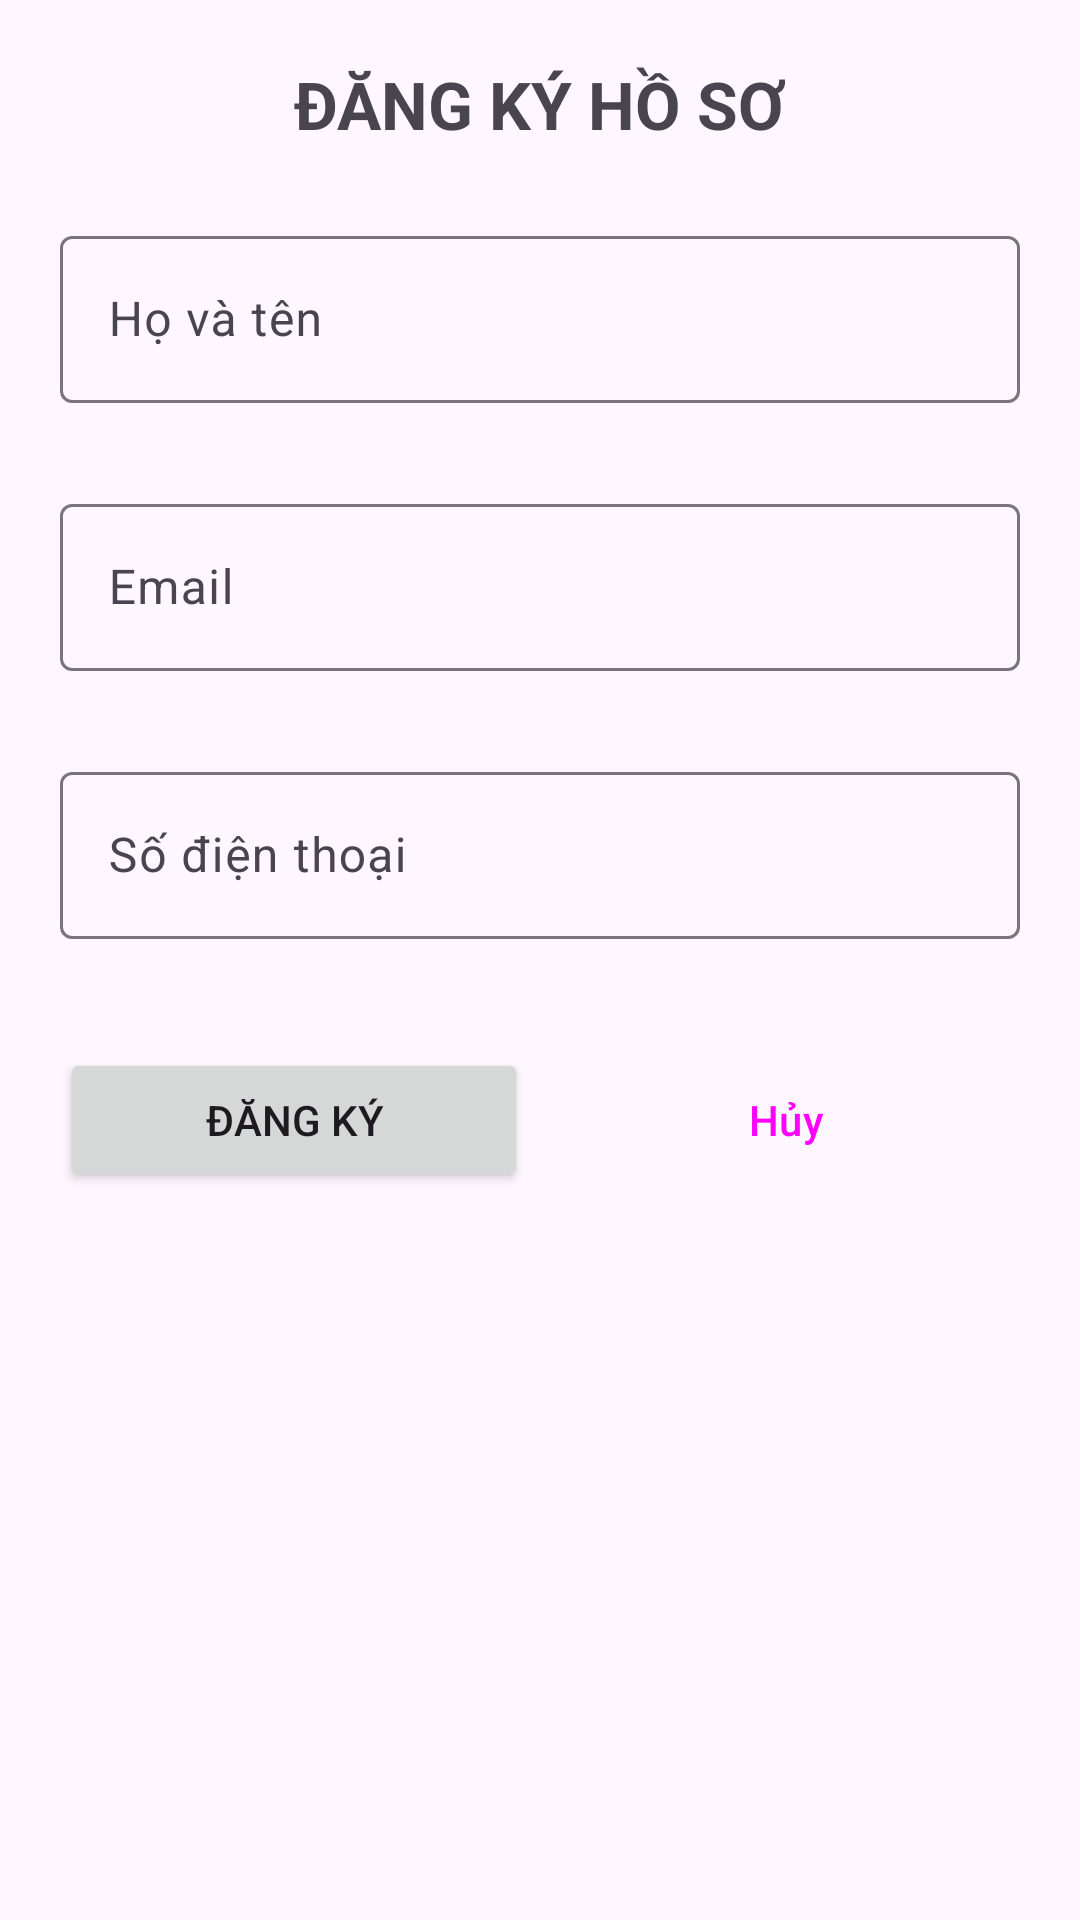

Reconstruct the res/layout file that produces this screen, plus the resources it refers to.
<!-- AndroidManifest.xml: application theme Theme.Lab5Registration -->
<!-- res/layout/activity_main.xml -->
<?xml version="1.0" encoding="utf-8"?>
<ScrollView xmlns:android="http://schemas.android.com/apk/res/android"
    xmlns:app="http://schemas.android.com/apk/res-auto"
    android:layout_width="match_parent"
    android:layout_height="match_parent"
    android:padding="20dp">

    <LinearLayout
        android:layout_width="match_parent"
        android:layout_height="wrap_content"
        android:orientation="vertical">

        <TextView
            android:layout_width="wrap_content"
            android:layout_height="wrap_content"
            android:text="ĐĂNG KÝ HỒ SƠ"
            android:textSize="22sp"
            android:textStyle="bold"
            android:layout_gravity="center"
            android:layout_marginBottom="24dp" />

        
        <com.google.android.material.textfield.TextInputLayout
            android:id="@+id/tilName"
            style="@style/Widget.Material3.TextInputLayout.OutlinedBox"
            android:layout_width="match_parent"
            android:layout_height="wrap_content"
            app:errorEnabled="true"
            android:layout_marginBottom="8dp"
            android:hint="Họ và tên">

            <com.google.android.material.textfield.TextInputEditText
                android:id="@+id/edtName"
                android:layout_width="match_parent"
                android:layout_height="wrap_content"
                android:inputType="textPersonName" />
        </com.google.android.material.textfield.TextInputLayout>

        
        <com.google.android.material.textfield.TextInputLayout
            android:id="@+id/tilEmail"
            style="@style/Widget.Material3.TextInputLayout.OutlinedBox"
            android:layout_width="match_parent"
            android:layout_height="wrap_content"
            app:errorEnabled="true"
            android:layout_marginBottom="8dp"
            android:hint="Email">

            <com.google.android.material.textfield.TextInputEditText
                android:id="@+id/edtEmail"
                android:layout_width="match_parent"
                android:layout_height="wrap_content"
                android:inputType="textEmailAddress" />
        </com.google.android.material.textfield.TextInputLayout>

        
        <com.google.android.material.textfield.TextInputLayout
            android:id="@+id/tilPhone"
            style="@style/Widget.Material3.TextInputLayout.OutlinedBox"
            android:layout_width="match_parent"
            android:layout_height="wrap_content"
            app:errorEnabled="true"
            android:layout_marginBottom="16dp"
            android:hint="Số điện thoại">

            <com.google.android.material.textfield.TextInputEditText
                android:id="@+id/edtPhone"
                android:layout_width="match_parent"
                android:layout_height="wrap_content"
                android:inputType="phone" />
        </com.google.android.material.textfield.TextInputLayout>

        
        <LinearLayout
            android:layout_width="match_parent"
            android:layout_height="wrap_content"
            android:orientation="horizontal">

            <Button
                android:id="@+id/btnRegister"
                android:layout_width="0dp"
                android:layout_height="wrap_content"
                android:layout_weight="1"
                android:text="Đăng ký"
                android:layout_marginEnd="8dp" />

            <Button
                android:id="@+id/btnCancel"
                style="@style/Widget.Material3.Button.OutlinedButton"
                android:layout_width="0dp"
                android:layout_height="wrap_content"
                android:layout_weight="1"
                android:text="Hủy" />
        </LinearLayout>

    </LinearLayout>
</ScrollView>
<!-- resources referenced by this layout -->
<resources>
  <style name="Theme.Lab5Registration" parent="Base.Theme.Lab5Registration" />
  <style name="Base.Theme.Lab5Registration" parent="Theme.Material3.DayNight.NoActionBar">
          
          
      </style>
</resources>
